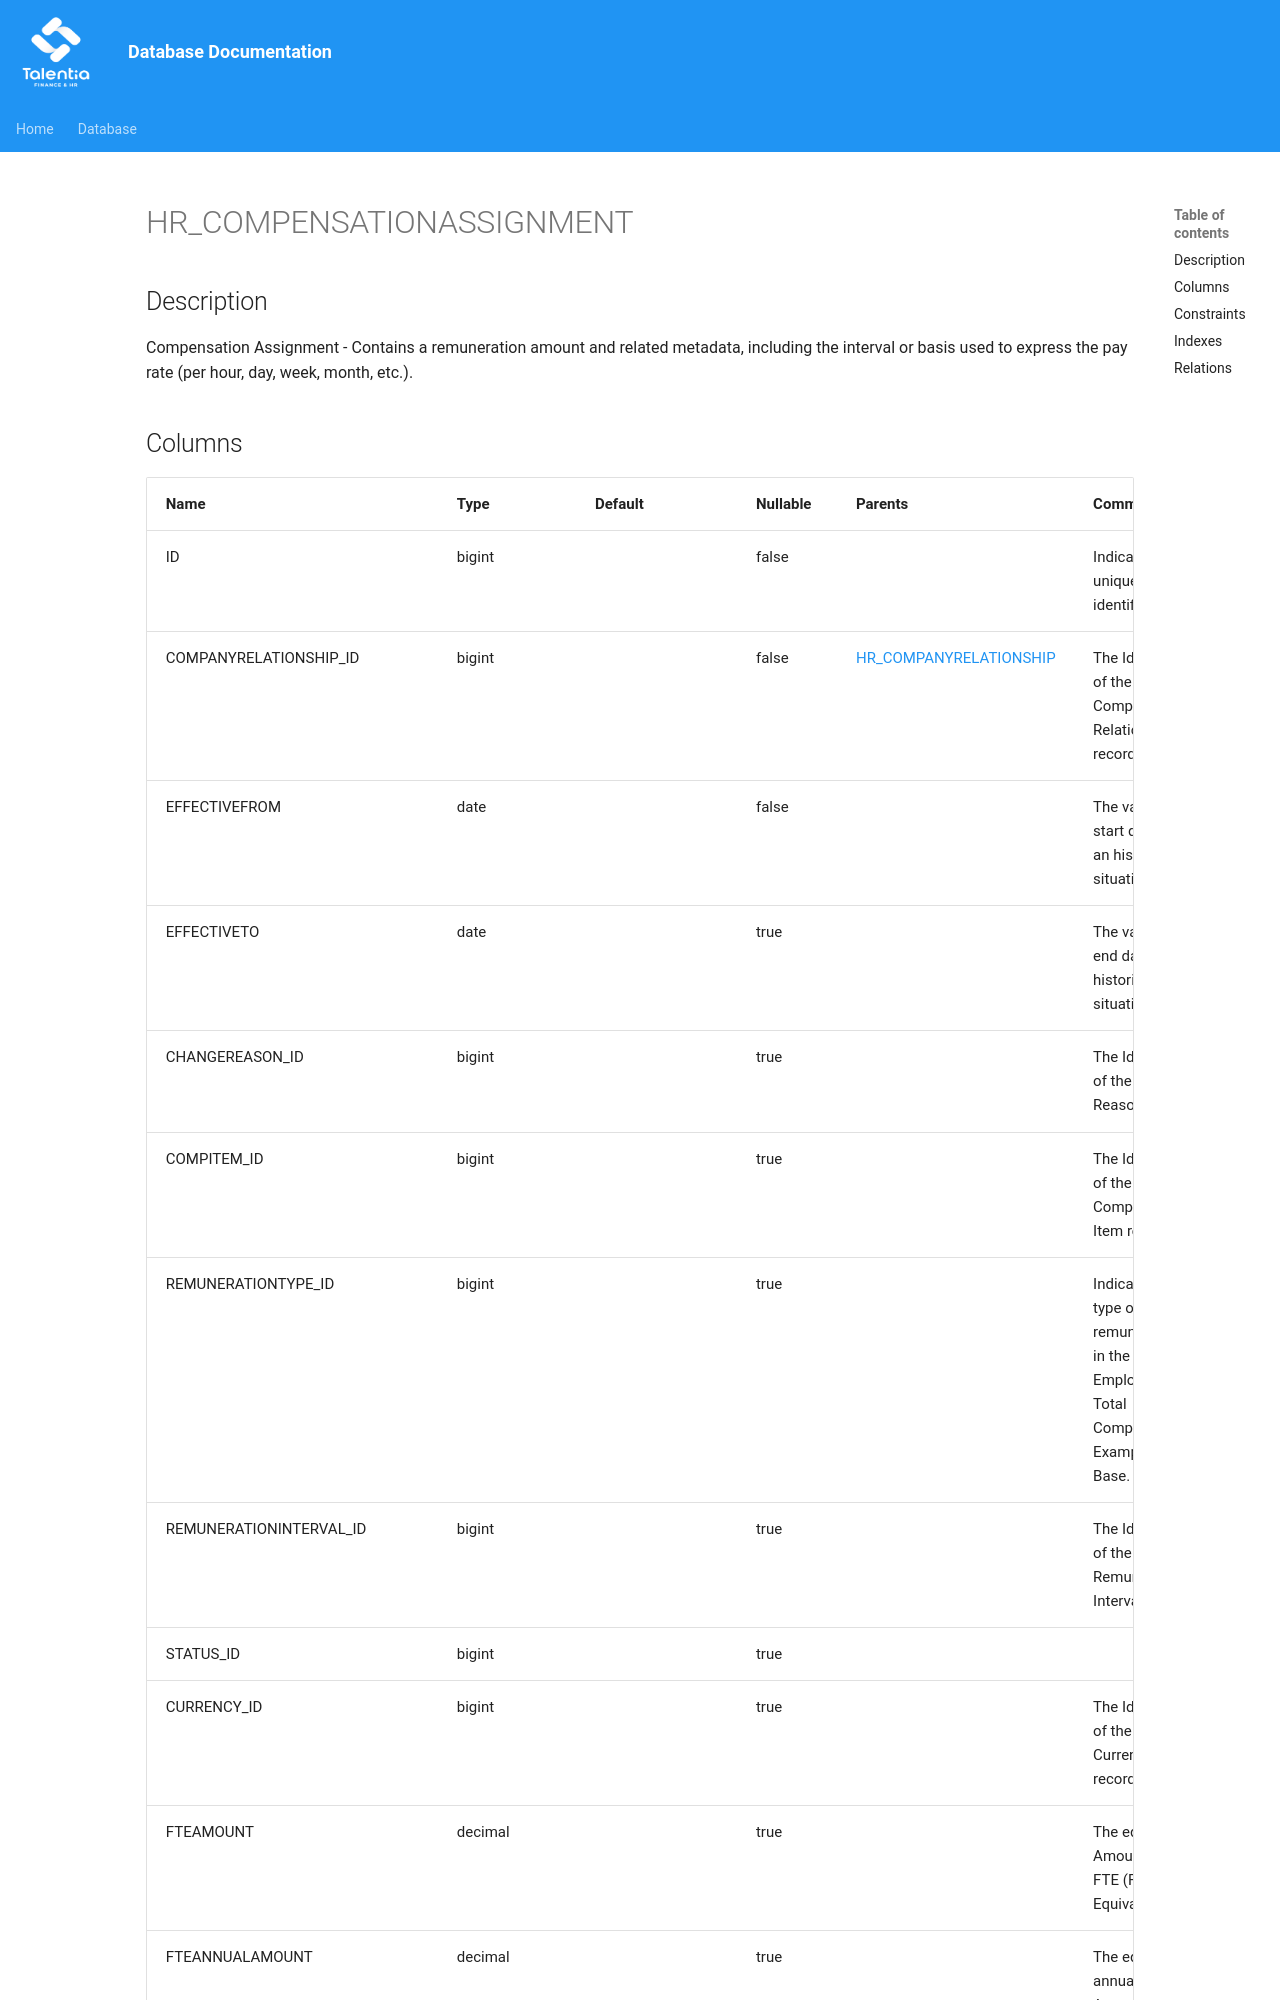

repository: giovanniporcelli/documentazione-db · page: schema/HR_COMPENSATIONASSIGNMENT/index.html · generator: mkdocs

# HR_COMPENSATIONASSIGNMENT

## Description

Compensation Assignment - Contains a remuneration amount and related metadata, including the interval or basis used to express the pay rate (per hour, day, week, month, etc.).
